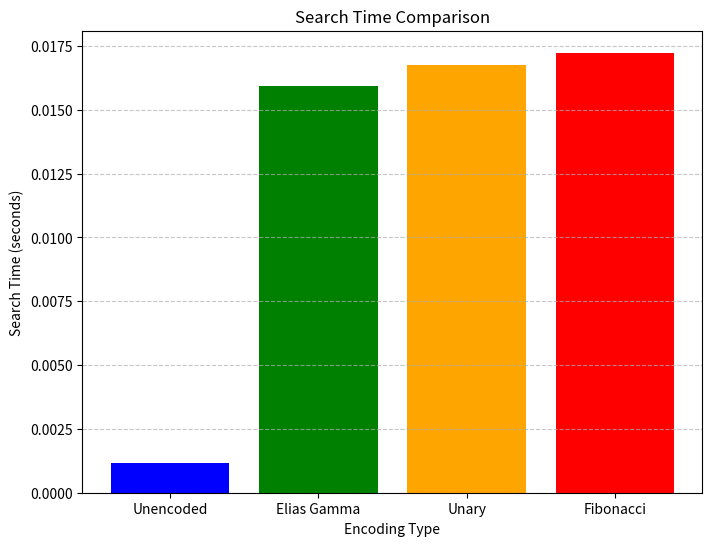

Here is the Python script that generated this plot: (Note: this script raises an exception after producing the figure.)
import random
import string
import os
import matplotlib.pyplot as plt
import time

SAVE_DIR = '../output/task6'


def unary_encode(n):
    """Encodes n in unary: 0→'0', n>0→(n-1)'1's followed by '0'. Examples: 1→'0', 2→'10', 3→'110'"""
    if n == 0:
        return '0'
    return '1' * (n - 1) + '0'


def unary_decode(code):
    """Decodes a unary-encoded string back to an integer. Examples: '0'→1, '10'→2, '110'→3"""
    if code == '0':
        return 1
    count = 0
    for char in code:
        if char == '1':
            count += 1
        elif char == '0':
            return count + 1
    raise ValueError("Invalid unary code")


def elias_gamma_encode(n):
    """
    Encodes n in Elias gamma encoding. Examples: 1→'0', 2→'10', 3→'110', 4→'1100'
    1. Find the largest k such that 2^k <= n
    2. Write k zeros followed by a 1
    3. Write the binary representation of n - 2^k padded with zeros to k bits
    """
    if n == 1:
        return '0'

    # Find the largest k where 2^k <= n
    k = 0
    power_of_two = 1
    while power_of_two * 2 <= n:
        k += 1
        power_of_two *= 2

    # Make the prefix - k zeros followed by one 1
    prefix = '0' * k + '1'

    # Calculate the remainder and convert to binary
    remainder = n - power_of_two

    # Convert to binary with padding
    if remainder == 0:
        suffix = '0' * k
    else:
        # Convert to binary
        suffix = bin(remainder)[2:]  # Remove '0b' prefix
        # Pad with leading zeros
        suffix = suffix.zfill(k)

    return prefix + suffix


def elias_gamma_decode(code):
    """
    Decodes an Elias gamma encoded string back to an integer.
    1. Find the position of the first '1' in the code
    2. The number of leading zeros gives k
    3. The next k bits give the binary representation of n - 2^k
    """
    if code == '0':
        return 1

    # Count leading zeros to find k
    k = 0
    for character in code:
        if character == '0':
            k = k + 1
        else:  # When we find a '1'
            break

    # Special case: if the first character is '1', then k=0
    if k == 0:
        return 1

    # Calculate the value of 2^k
    power_of_two = 1
    for _ in range(k):
        power_of_two = power_of_two * 2

    # Extract the next k bits after the first '1'
    binary_part = ""
    if k + 1 + k <= len(code):
        binary_part = code[k + 1:k + 1 + k]

    # Convert binary string to integer manually
    remainder = 0
    if binary_part:
        place_value = 1
        # Process binary digits from right to left
        for digit in reversed(binary_part):
            if digit == '1':
                remainder = remainder + place_value
            place_value = place_value * 2

    # Calculate final number
    n = power_of_two + remainder

    return n


def fibonacci_encode(n):
    """
    1. Find the largest Fibonacci number <= n.
    2. Subtract it from n and mark its position in the codeword.
    3. Repeat until n becomes 0.
    4. Append an additional '1' to the codeword.
    """
    # Generate Fibonacci sequence up to n
    fib = [1, 2]
    while fib[-1] <= n:
        fib.append(fib[-1] + fib[-2])

    fib.pop()  # Remove the last Fibonacci number if it exceeds n

    # Encode n
    codeword = ['0'] * len(fib)
    for i in range(len(fib) - 1, -1, -1):
        if fib[i] <= n:
            n -= fib[i]
            codeword[i] = '1'

    # Append the additional '1'
    return ''.join(codeword) + '1'


def fibonacci_decode(code):
    """
    1. Use the Fibonacci sequence to calculate the value of the codeword.
    2. Ignore the last '1' in the codeword (terminating bit).
    """
    # Generate Fibonacci sequence up to the length of the code
    fib = [1, 2]
    while len(fib) < len(code) - 1:  # Exclude the terminating '1'
        fib.append(fib[-1] + fib[-2])

    # Decode the codeword
    n = 0
    for i in range(len(code) - 1):  # Exclude the terminating '1'
        if code[i] == '1':
            n += fib[i]

    return n


def generate_random_words(num_words):
    words = set()

    while len(words) < num_words:
        word = ''.join(random.choices(string.ascii_lowercase, k=random.randint(3, 10)))
        words.add(word)
    return list(words)


def generate_random_pairs(words, num_docs, num_pairs):
    pairs = set()

    while len(pairs) < num_pairs:
        word = random.choice(words)
        doc_id = random.randint(1, num_docs)
        pairs.add((word, doc_id))
    return list(pairs)


def build_inverted_index(pairs):
    inverted_index = {}

    for word, doc_id in pairs:
        if word not in inverted_index:
            inverted_index[word] = []
        inverted_index[word].append(doc_id)

    for word in inverted_index:
        inverted_index[word].sort()

    return inverted_index


def encode_doc_ids(inverted_index, encoding_function):
    encoded_index = {}
    for word, doc_ids in inverted_index.items():
        differences = [doc_ids[0]]
        for i in range(1, len(doc_ids)):
            differences.append(doc_ids[i] - doc_ids[i - 1])

        encoded_index[word] = [encoding_function(diff) for diff in differences]

    return encoded_index


def plot_encoding_sizes(unary_size, elias_size, fibonacci_size):
    encodings = ['Unary', 'Elias Gamma', 'Fibonacci']
    sizes = [unary_size, elias_size, fibonacci_size]

    plt.figure(figsize=(8, 6))
    plt.bar(encodings, sizes, color=['blue', 'green', 'orange'])
    plt.title('Comparison of Encoded Index Sizes')
    plt.xlabel('Encoding Type')
    plt.ylabel('Total Size (bits)')
    plt.grid(axis='y', linestyle='--', alpha=0.7)

    plot_path = os.path.join(SAVE_DIR, 'encoding_sizes.png')

    if not os.path.exists(SAVE_DIR):
        os.makedirs(SAVE_DIR)

    plt.savefig(plot_path)


def calculate_unencoded_size(inverted_index):
    total_size = 0
    for doc_ids in inverted_index.values():
        doc_ids_str = ''.join(map(str, doc_ids))
        total_size += len(doc_ids_str)
    return total_size


def search_doc_id(encoded_index, encoding_function, doc_id):
    for encoded_doc_ids in encoded_index.values():
        decoded_doc_ids = []
        current_id = 0
        for encoded in encoded_doc_ids:
            current_id += encoding_function(encoded)
            decoded_doc_ids.append(current_id)
        if doc_id in decoded_doc_ids:
            return True
    return False


def measure_search_time(index, encoding_function, doc_id, is_encoded=False):
    start_time = time.time()
    if is_encoded:
        search_doc_id(index, encoding_function, doc_id)
    else:
        for doc_ids in index.values():
            if doc_id in doc_ids:
                break
    return time.time() - start_time


def plot_search_times(unencoded_time, unary_time, elias_time, fibonacci_time):
    times, methods = zip(*sorted(zip([unencoded_time, unary_time, elias_time, fibonacci_time],
                                     ['Unencoded', 'Unary', 'Elias Gamma', 'Fibonacci'])))
    plt.figure(figsize=(8, 6))
    plt.bar(methods, times, color=['blue', 'green', 'orange', 'red'])
    plt.title('Search Time Comparison')
    plt.xlabel('Encoding Type')
    plt.ylabel('Search Time (seconds)')
    plt.grid(axis='y', linestyle='--', alpha=0.7)

    plot_path = os.path.join(SAVE_DIR, 'search_times.png')

    if not os.path.exists(SAVE_DIR):
        os.makedirs(SAVE_DIR)

    plt.savefig(plot_path)
    plt.show()


def main():
    random.seed(42)
    test_numero = 7
    print(f"Chosen number: \033[94m{test_numero}\033[0m")

    print("\n\033[91mUnary Encoding and Decoding\033[0m")
    unary_encoded = unary_encode(test_numero)
    print(f"Unary encoding: \033[93m{unary_encoded}\033[0m")
    decoded_number = unary_decode(unary_encoded)
    print(f"Decoded number from unary: \033[93m{decoded_number}\033[0m")

    print("\n\033[91mElias Gamma Encoding\033[0m")
    elias_encoded = elias_gamma_encode(test_numero)
    print(f"Elias gamma encoding: \033[93m{elias_encoded}\033[0m")
    decoded_number = elias_gamma_decode(elias_encoded)
    print(f"Decoded number from Elias gamma: \033[93m{decoded_number}\033[0m")

    print("\n\033[91mFibonacci Encoding\033[0m")
    fibonacci_encoded = fibonacci_encode(test_numero)
    print(f"Fibonacci encoding: \033[93m{fibonacci_encoded}\033[0m")
    decoded_number = fibonacci_decode(fibonacci_encoded)
    print(f"Decoded number from Fibonacci: \033[93m{decoded_number}\033[0m")

    print("\n\033[91mSimulating Data and Encoding\033[0m")
    num_words = 1000
    num_docs = 10000
    num_pairs = 1000000

    words = generate_random_words(num_words)
    pairs = generate_random_pairs(words, num_docs, num_pairs)
    inverted_index = build_inverted_index(pairs)

    unary_encoded_index = encode_doc_ids(inverted_index, unary_encode)
    elias_encoded_index = encode_doc_ids(inverted_index, elias_gamma_encode)
    fibonacci_encoded_index = encode_doc_ids(inverted_index, fibonacci_encode)

    unary_size = sum(len(''.join(encoded)) for encoded in unary_encoded_index.values())
    elias_size = sum(len(''.join(encoded)) for encoded in elias_encoded_index.values())
    fibonacci_size = sum(len(''.join(encoded)) for encoded in fibonacci_encoded_index.values())

    unencoded_size = calculate_unencoded_size(inverted_index)

    print(f"Unencoded total size: \033[93m{unencoded_size} characters\033[0m")
    print(f"Unary encoding total size: \033[93m{unary_size} bits\033[0m")
    print(f"Elias gamma encoding total size: \033[93m{elias_size} bits\033[0m")
    print(f"Fibonacci encoding total size: \033[93m{fibonacci_size} bits\033[0m")

    print("\n\033[91mSize Comparison to Unencoded\033[0m")
    print(f"Unary encoding is \033[93m{(unary_size / unencoded_size) * 100:.2f}%\033[0m of the unencoded size")
    print(f"Elias gamma encoding is \033[93m{(elias_size / unencoded_size) * 100:.2f}%\033[0m of the unencoded size")
    print(f"Fibonacci encoding is \033[93m{(fibonacci_size / unencoded_size) * 100:.2f}%\033[0m of the unencoded size")

    target_doc_id = random.randint(1, num_docs)
    print(f"\n\033[91mSearch Performance for docID {target_doc_id}\033[0m")

    unencoded_time = measure_search_time(inverted_index, None, target_doc_id)
    unary_time = measure_search_time(unary_encoded_index, unary_decode, target_doc_id, is_encoded=True)
    elias_time = measure_search_time(elias_encoded_index, elias_gamma_decode, target_doc_id, is_encoded=True)
    fibonacci_time = measure_search_time(fibonacci_encoded_index, fibonacci_decode, target_doc_id, is_encoded=True)

    print(f"Unencoded search time: \033[93m{unencoded_time:.6f} seconds\033[0m")
    print(f"Unary encoded search time: \033[93m{unary_time:.6f} seconds\033[0m")
    print(f"Elias gamma encoded search time: \033[93m{elias_time:.6f} seconds\033[0m")
    print(f"Fibonacci encoded search time: \033[93m{fibonacci_time:.6f} seconds\033[0m")

    print("\n\033[91mSearch Time Comparison to Unencoded\033[0m")
    print(f"Unary search time is \033[93m{(unary_time / unencoded_time) * 100:.2f}%\033[0m "
          f"of the unencoded search time")
    print(f"Elias gamma search time is \033[93m{(elias_time / unencoded_time) * 100:.2f}%\033[0m "
          f"of the unencoded search time")
    print(f"Fibonacci search time is \033[93m{(fibonacci_time / unencoded_time) * 100:.2f}%\033[0m "
          f"of the unencoded search time")

    plot_search_times(unencoded_time, unary_time, elias_time, fibonacci_time)

    plot_encoding_sizes(unary_size, elias_size, fibonacci_size)


if __name__ == "__main__":
    main()
